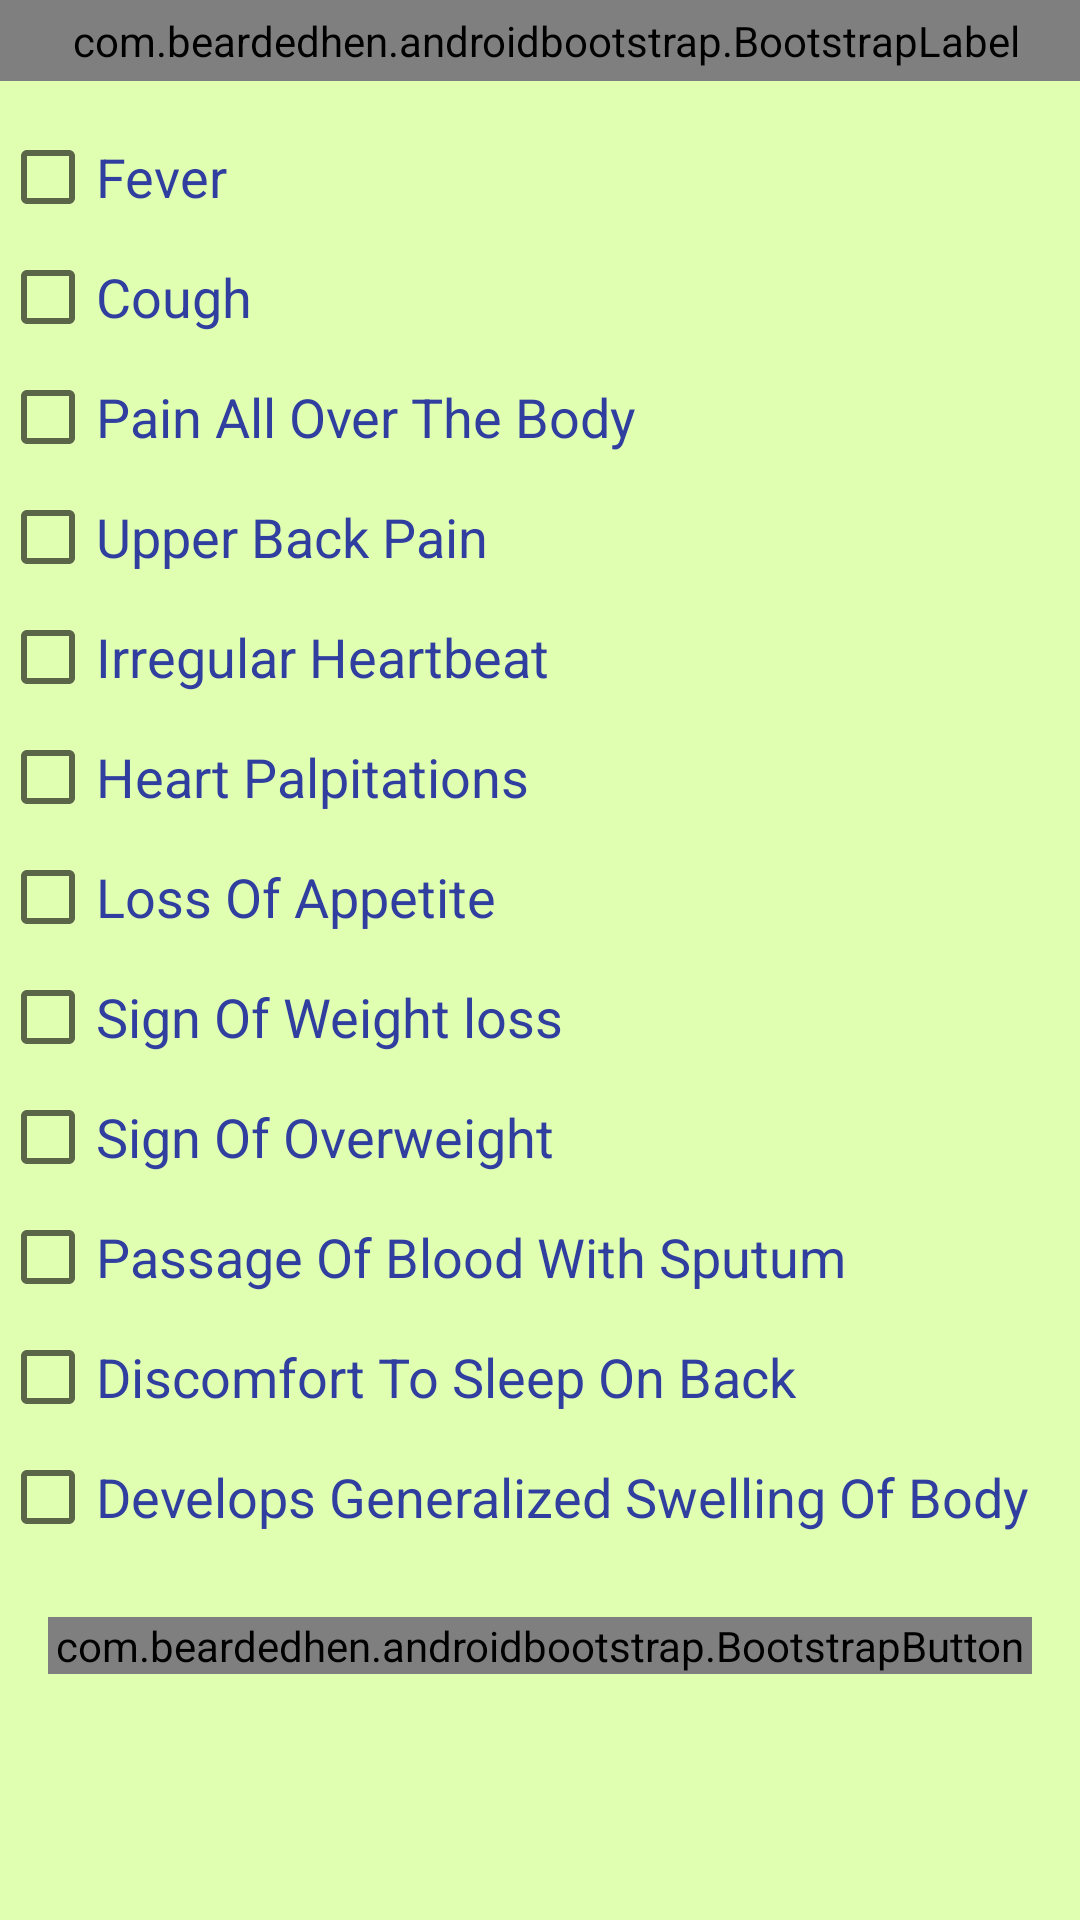

The Android layout XML behind this screen, and the referenced resources:
<!-- AndroidManifest.xml: application theme AppTheme -->
<!-- res/layout/activity_complaint.xml -->
<?xml version="1.0" encoding="utf-8"?>
<ScrollView xmlns:android="http://schemas.android.com/apk/res/android"
    xmlns:tools="http://schemas.android.com/tools"
    xmlns:app="http://schemas.android.com/apk/res-auto"
    android:id="@+id/ScrollView01"
    android:layout_width="match_parent"
    android:layout_height="match_parent"
    android:scrollbars="vertical"
    tools:context="in.digitechlab.chestprescription.ComplaintActivity"
    android:background="#e0ffb1">
    <LinearLayout
        android:layout_width="match_parent"
        android:orientation="vertical"
        android:layout_height="match_parent">

        <com.beardedhen.androidbootstrap.BootstrapLabel
            android:layout_width="match_parent"
            android:layout_height="wrap_content"
            app:bootstrapBrand="success"
            app:bootstrapHeading="h4"
            app:roundedCorners="false"
            android:text="@string/tt1"
            style="@style/CodeFont2"
            />

    <LinearLayout
        android:layout_margin="4dp"
        android:id="@+id/tappx_banner2"
        android:layout_width="match_parent"
        android:layout_height="wrap_content"
        android:gravity="center"
        android:orientation="vertical">
    </LinearLayout>


    <CheckBox
            android:id="@+id/cc1"
            android:text="@string/cc1"
            style="@style/CodeFont"
            android:onClick="onComplaintCheckboxClicked">
        </CheckBox>

        <CheckBox
            android:id="@+id/cc2"
            android:text="@string/cc2"
            style="@style/CodeFont"
            android:onClick="onComplaintCheckboxClicked">
        </CheckBox>

        <CheckBox
            android:id="@+id/cc4"
            android:text="@string/cc4"
            style="@style/CodeFont"
            android:onClick="onComplaintCheckboxClicked">
        </CheckBox>

        <CheckBox
            android:id="@+id/cc5"
            android:text="@string/cc5"
            style="@style/CodeFont"
            android:onClick="onComplaintCheckboxClicked">
        </CheckBox>

        <CheckBox
            android:id="@+id/cc11"
            android:text="@string/cc11"
            style="@style/CodeFont"
            android:onClick="onComplaintCheckboxClicked">
        </CheckBox>

        <CheckBox
            android:id="@+id/cc20"
            android:text="@string/cc20"
            style="@style/CodeFont"
            android:onClick="onComplaintCheckboxClicked">
        </CheckBox>

        <CheckBox
            android:id="@+id/cc9"
            android:text="@string/cc9"
            style="@style/CodeFont"
            android:onClick="onComplaintCheckboxClicked">
        </CheckBox>

        <CheckBox
            android:id="@+id/cc15"
            android:text="@string/cc15"
            style="@style/CodeFont"
            android:onClick="onComplaintCheckboxClicked">
        </CheckBox>

        <CheckBox
            android:id="@+id/cc16"
            android:text="@string/cc16"
            style="@style/CodeFont"
            android:onClick="onComplaintCheckboxClicked">
        </CheckBox>

        <CheckBox
            android:id="@+id/cc10"
            android:text="@string/cc10"
            style="@style/CodeFont"
            android:onClick="onComplaintCheckboxClicked">
        </CheckBox>


        <CheckBox
            android:id="@+id/cc17"
            android:text="@string/cc17"
            style="@style/CodeFont"
            android:onClick="onComplaintCheckboxClicked">
        </CheckBox>

        <CheckBox
            android:id="@+id/cc18"
            android:text="@string/cc18"
            style="@style/CodeFont"
            android:onClick="onComplaintCheckboxClicked">
        </CheckBox>

        <com.beardedhen.androidbootstrap.BootstrapButton
            android:id="@+id/submitCc"
            android:onClick="SubmitCc"
            android:layout_width="match_parent"
            android:layout_height="wrap_content"
            android:text="SUBMIT"
            app:bootstrapBrand="primary"
            android:layout_margin="16dp"
            app:bootstrapSize="lg"
            app:buttonMode="regular"
            app:showOutline="false"
            app:roundedCorners="true"
            />

    </LinearLayout>
</ScrollView>
<!-- resources referenced by this layout -->
<resources>
  <string name="cc1">Fever</string>
  <string name="cc10">Passage Of Blood With Sputum</string>
  <string name="cc11">Irregular Heartbeat</string>
  <string name="cc15">Sign Of Weight loss</string>
  <string name="cc16">Sign Of Overweight</string>
  <string name="cc17">Discomfort To Sleep On Back</string>
  <string name="cc18">Develops Generalized Swelling Of Body</string>
  <string name="cc2">Cough</string>
  <string name="cc20">Heart Palpitations</string>
  <string name="cc4">Pain All Over The Body</string>
  <string name="cc5">Upper Back Pain</string>
  <string name="cc9">Loss Of Appetite</string>
  <string name="tt1">CHECK ALL CHIEF COMPLAINTS</string>
  <style name="CodeFont" parent="@android:style/TextAppearance.Medium">
          <item name="android:textColor">@color/colorPrimaryDark</item>
          <item name="android:typeface">sans</item>
          <item name="android:layout_height">wrap_content</item>
          <item name="android:layout_width">fill_parent</item>
          <item name="android:layout_marginBottom">8dp</item>
      </style>
  <style name="CodeFont2" parent="@android:style/TextAppearance.Large">
          <item name="android:textAllCaps">true</item>
          <item name="android:gravity">left</item>
          <item name="android:layout_marginBottom">8dp</item>
          <item name="android:paddingLeft">4dp</item>
          <item name="android:paddingTop">4dp</item>
          <item name="android:paddingBottom">4dp</item>
      </style>
  <style name="AppTheme" parent="Theme.AppCompat.Light.DarkActionBar">
          
          <item name="colorPrimary">@color/colorPrimary</item>
          <item name="colorPrimaryDark">@color/colorPrimaryDark</item>
          <item name="colorAccent">@color/colorAccent</item>
      </style>
  <color name="colorPrimaryDark">#303F9F</color>
  <color name="colorPrimary">#3F51B5</color>
  <color name="colorAccent">#FF4081</color>
</resources>
